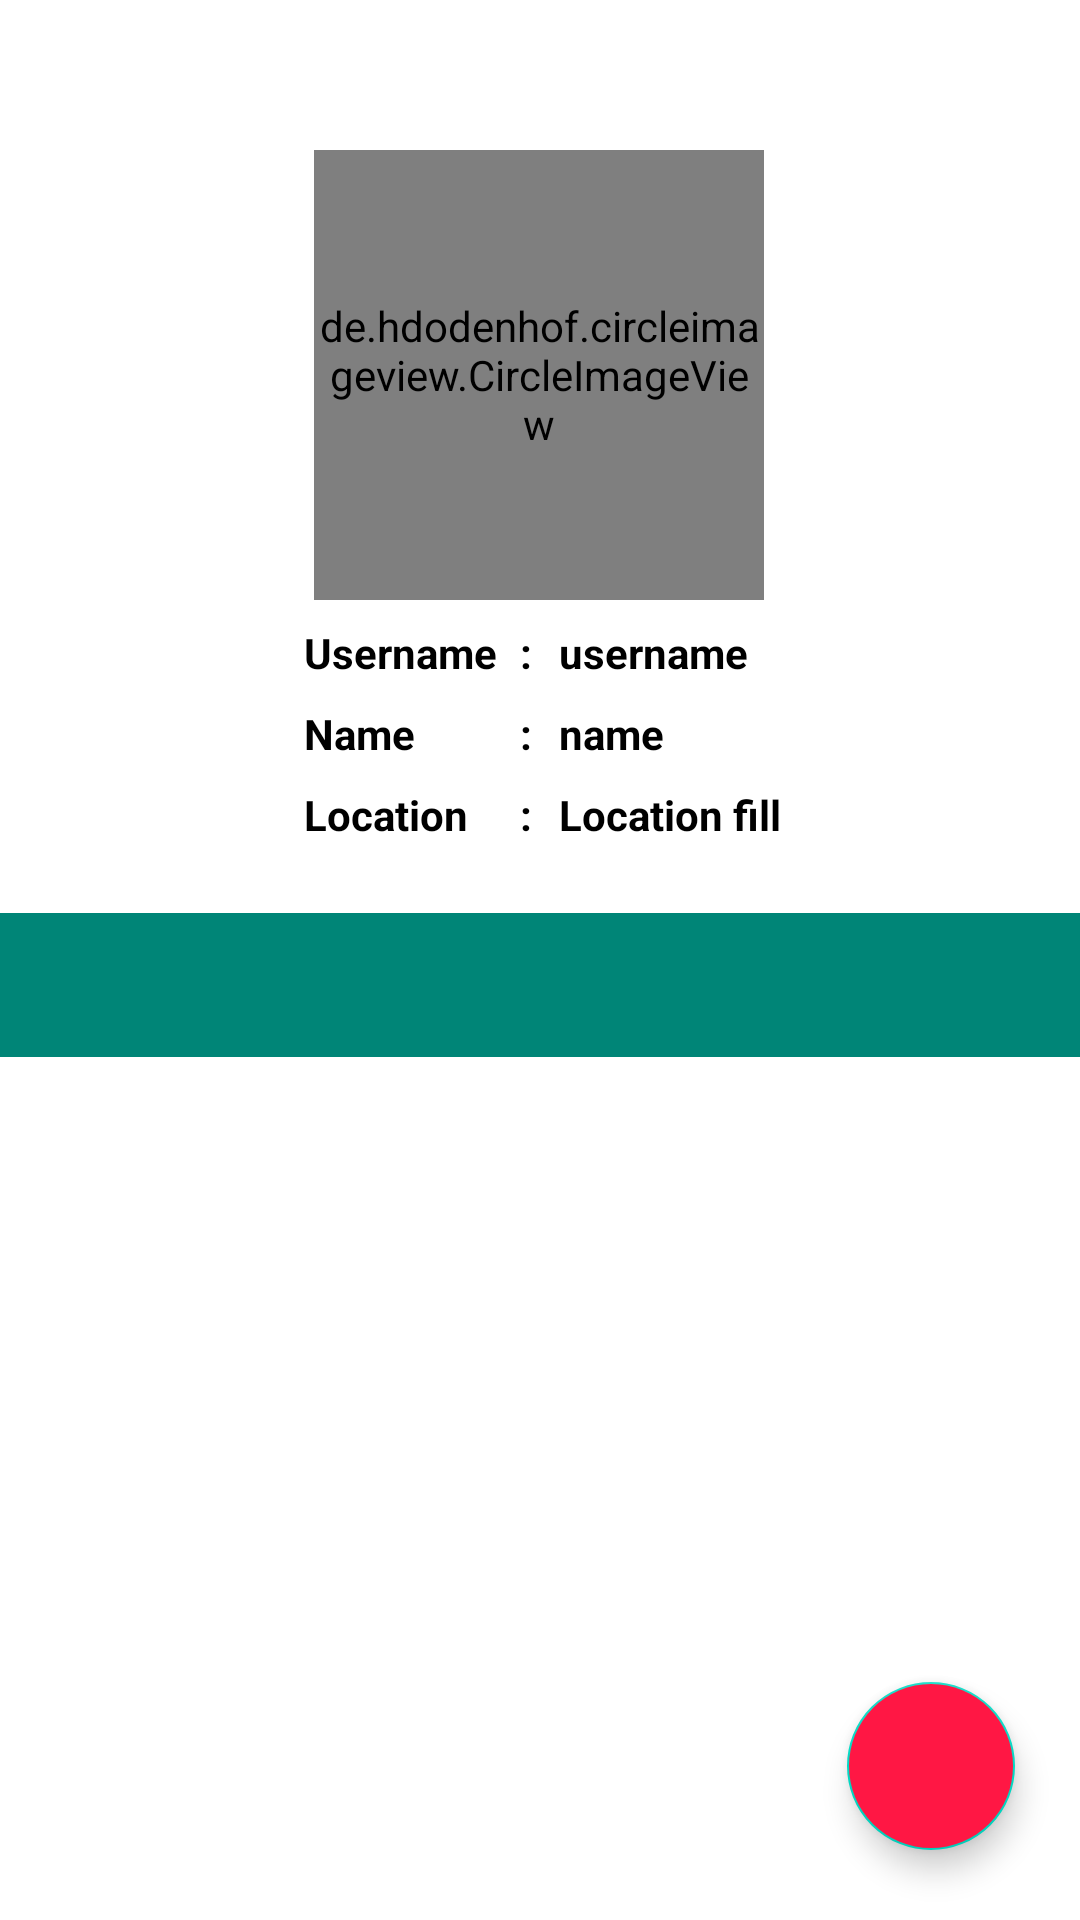

Reconstruct the res/layout file that produces this screen, plus the resources it refers to.
<!-- AndroidManifest.xml: application theme Theme.Submission3BBFA -->
<!-- res/layout/activity_detail_list.xml -->
<?xml version="1.0" encoding="utf-8"?>
<androidx.constraintlayout.widget.ConstraintLayout xmlns:android="http://schemas.android.com/apk/res/android"
    xmlns:tools="http://schemas.android.com/tools"
    android:layout_width="match_parent"
    android:layout_height="match_parent"
    xmlns:app="http://schemas.android.com/apk/res-auto"
    android:background="@drawable/qq"
    tools:context=".DetailListActivity">

    <de.hdodenhof.circleimageview.CircleImageView
        android:id="@+id/iv_avatar_detail"
        android:layout_width="150dp"
        android:layout_height="150dp"
        android:layout_marginTop="50dp"
        android:layout_gravity="center_horizontal"
        android:scaleType="centerCrop"
        app:civ_border_color="#382E2E"
        app:civ_border_width="3dp"
        app:layout_constraintBottom_toBottomOf="parent"
        app:layout_constraintEnd_toEndOf="parent"
        app:layout_constraintHorizontal_bias="0.498"
        app:layout_constraintStart_toStartOf="parent"
        app:layout_constraintTop_toTopOf="parent"
        app:layout_constraintVertical_bias="0.0" />

    <TextView
        android:id="@+id/tv_username_detail"
        android:layout_width="wrap_content"
        android:layout_height="wrap_content"
        android:textStyle="bold"
        android:text="@string/isi_username"
        android:textColor="@color/black"
        app:layout_constraintEnd_toEndOf="parent"
        app:layout_constraintHorizontal_bias="0.075"
        app:layout_constraintStart_toEndOf="@+id/textView2"
        app:layout_constraintTop_toTopOf="@+id/textView" />

    <TextView
        android:id="@+id/textView2"
        android:layout_width="wrap_content"
        android:layout_height="wrap_content"
        android:textStyle="bold"
        android:text="@string/colon"
        android:textColor="@color/black"
        app:layout_constraintEnd_toEndOf="parent"
        app:layout_constraintHorizontal_bias="0.04"
        app:layout_constraintStart_toEndOf="@+id/textView"
        app:layout_constraintTop_toTopOf="@+id/textView" />

    <TextView
        android:id="@+id/textView"
        android:layout_width="wrap_content"
        android:layout_height="wrap_content"
        android:layout_marginTop="8dp"
        android:textStyle="bold"
        android:text="@string/username"
        android:textColor="@color/black"
        app:layout_constraintEnd_toEndOf="parent"
        app:layout_constraintHorizontal_bias="0.343"
        app:layout_constraintStart_toStartOf="parent"
        app:layout_constraintTop_toBottomOf="@+id/iv_avatar_detail"
        app:layout_constraintVertical_bias="0.014" />

    <TextView
        android:id="@+id/tv_name_detail"
        android:layout_width="wrap_content"
        android:layout_height="wrap_content"
        android:textStyle="bold"
        android:text="@string/isi_nama"
        android:textColor="@color/black"
        app:layout_constraintStart_toStartOf="@+id/tv_username_detail"
        app:layout_constraintTop_toTopOf="@+id/textView3" />

    <TextView
        android:id="@+id/textView4"
        android:layout_width="wrap_content"
        android:layout_height="wrap_content"
        android:textStyle="bold"
        android:text="@string/colon"
        android:textColor="@color/black"
        app:layout_constraintStart_toStartOf="@+id/textView2"
        app:layout_constraintTop_toTopOf="@+id/textView3" />

    <TextView
        android:id="@+id/textView3"
        android:layout_width="wrap_content"
        android:layout_height="wrap_content"
        android:textStyle="bold"
        android:layout_marginTop="8dp"
        android:text="@string/name"
        android:textColor="@color/black"
        app:layout_constraintStart_toStartOf="@+id/textView"
        app:layout_constraintTop_toBottomOf="@+id/textView" />

    <TextView
        android:id="@+id/tv_location_detail"
        android:layout_width="wrap_content"
        android:textStyle="bold"
        android:layout_height="wrap_content"
        android:text="@string/isi_location"
        android:textColor="@color/black"
        app:layout_constraintStart_toStartOf="@+id/tv_username_detail"
        app:layout_constraintTop_toTopOf="@+id/textView6" />

    <TextView
        android:id="@+id/textView5"
        android:layout_width="wrap_content"
        android:layout_height="wrap_content"
        android:textStyle="bold"
        android:text="@string/colon"
        android:textColor="@color/black"
        app:layout_constraintStart_toStartOf="@+id/textView2"
        app:layout_constraintTop_toTopOf="@+id/textView6" />

    <TextView
        android:id="@+id/textView6"
        android:layout_width="wrap_content"
        android:layout_height="wrap_content"
        android:textStyle="bold"
        android:layout_marginTop="8dp"
        android:text="@string/location"
        android:textColor="@color/black"
        app:layout_constraintStart_toStartOf="@+id/textView3"
        app:layout_constraintTop_toBottomOf="@+id/textView3" />

    <com.google.android.material.tabs.TabLayout
        android:id="@+id/tab_layout"
        android:layout_width="match_parent"
        android:layout_height="wrap_content"
        android:layout_marginTop="8dp"
        android:background="@color/colorPrimary"
        app:layout_constraintBottom_toBottomOf="@+id/view_pager"
        app:layout_constraintEnd_toEndOf="parent"
        app:layout_constraintHorizontal_bias="0.0"
        app:layout_constraintStart_toStartOf="parent"
        app:layout_constraintTop_toBottomOf="@id/textView5"
        app:layout_constraintVertical_bias="0.051"
        app:tabTextColor="@android:color/white"
        tools:ignore="SpeakableTextPresentCheck" />

    <androidx.viewpager.widget.ViewPager
        android:id="@+id/view_pager"
        android:layout_width="match_parent"
        android:layout_height="0dp"
        android:layout_below="@+id/tab_layout"
        android:background="@drawable/qq"
        app:layout_constraintBottom_toBottomOf="parent"
        app:layout_constraintEnd_toEndOf="parent"
        app:layout_constraintHorizontal_bias="0.0"
        app:layout_constraintStart_toStartOf="parent"
        app:layout_constraintTop_toBottomOf="@id/tab_layout"
        app:layout_constraintVertical_bias="0.927"
        tools:ignore="SpeakableTextPresentCheck,SpeakableTextPresentCheck" />


    <com.google.android.material.floatingactionbutton.FloatingActionButton
        android:id="@+id/fab_favorite"
        android:layout_width="wrap_content"
        android:layout_height="wrap_content"
        android:backgroundTint="@color/red"
        android:tint="@color/white"
        app:srcCompat="@drawable/ic_baseline_favorite_24"
        app:layout_constraintBottom_toBottomOf="parent"
        app:layout_constraintEnd_toEndOf="parent"
        app:layout_constraintHorizontal_bias="0.929"
        app:layout_constraintStart_toStartOf="parent"
        app:layout_constraintTop_toTopOf="parent"
        app:layout_constraintVertical_bias="0.96"
        tools:ignore="MissingConstraints,SpeakableTextPresentCheck" />


</androidx.constraintlayout.widget.ConstraintLayout>
<!-- resources referenced by this layout -->
<resources>
  <color name="black">#FF000000</color>
  <color name="colorPrimary">#008577</color>
  <color name="red">#FF1744</color>
  <color name="white">#FFFFFFFF</color>
  <string name="colon">:</string>
  <string name="isi_location">Location fill</string>
  <string name="isi_nama">name</string>
  <string name="isi_username">username</string>
  <string name="location">Location</string>
  <string name="name">Name</string>
  <string name="username">Username</string>
  <style name="Theme.Submission3BBFA" parent="Theme.MaterialComponents.DayNight.DarkActionBar">
          
          <item name="colorPrimary">@color/purple_500</item>
          <item name="colorPrimaryVariant">@color/purple_700</item>
          <item name="colorOnPrimary">@color/white</item>
          
          <item name="colorSecondary">@color/teal_200</item>
          <item name="colorSecondaryVariant">@color/teal_700</item>
          <item name="colorOnSecondary">@color/black</item>
          
          <item name="android:statusBarColor" tools:targetApi="l">?attr/colorPrimaryVariant</item>
          
      </style>
  <color name="purple_500">#FF6200EE</color>
  <color name="purple_700">#FF3700B3</color>
  <color name="teal_200">#FF03DAC5</color>
  <color name="teal_700">#FF018786</color>
</resources>
